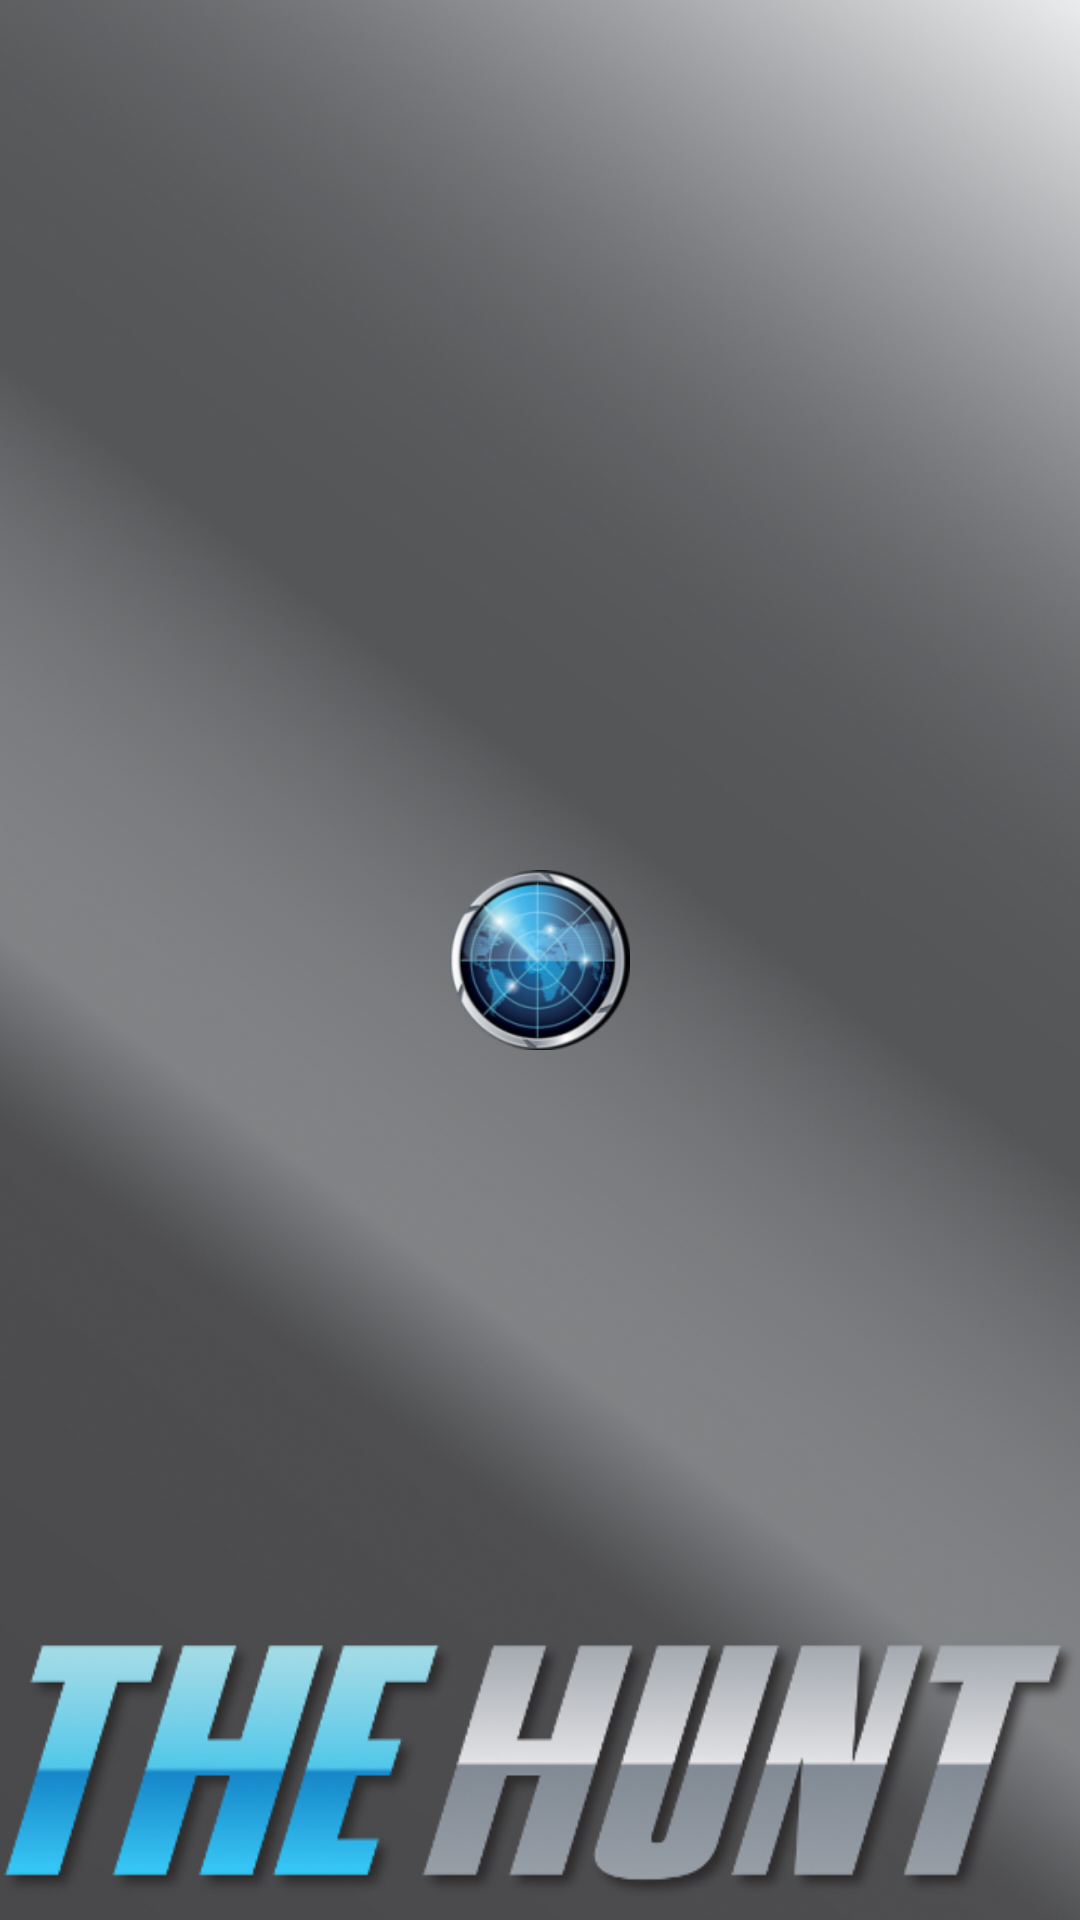

Android layout source for this screen:
<!-- AndroidManifest.xml: application theme android:Theme.Black.NoTitleBar -->
<!-- res/layout/seecapture.xml -->
<?xml version="1.0" encoding="utf-8"?>

<RelativeLayout xmlns:android="http://schemas.android.com/apk/res/android"
    android:layout_width="match_parent"
    android:layout_height="match_parent"
    android:background="@drawable/bg_main"
    android:orientation="vertical" >

    <ImageView
        android:id="@+id/imgView2"
        android:layout_width="match_parent"
        android:layout_height="100dip"
        android:layout_alignParentBottom="true"
        android:layout_centerHorizontal="true"
        android:background="#00678789"
        android:src="@drawable/the_hunt" />

    <ImageView
        android:id="@+id/capture_img"
        android:layout_width="fill_parent"
        android:layout_height="wrap_content"
        android:layout_centerInParent="true"
        android:layout_margin="10dip"
        android:src="@drawable/ic_launcher" >
    </ImageView>

</RelativeLayout>
<!-- resources referenced by this layout -->
<resources>
  <!-- drawable bg_main: png bitmap (drawable-mdpi, 889868 bytes) -->
  <!-- drawable ic_launcher: png bitmap (drawable-hdpi, 20040 bytes) -->
  <!-- drawable the_hunt: png bitmap (drawable-mdpi, 67871 bytes) -->
</resources>
